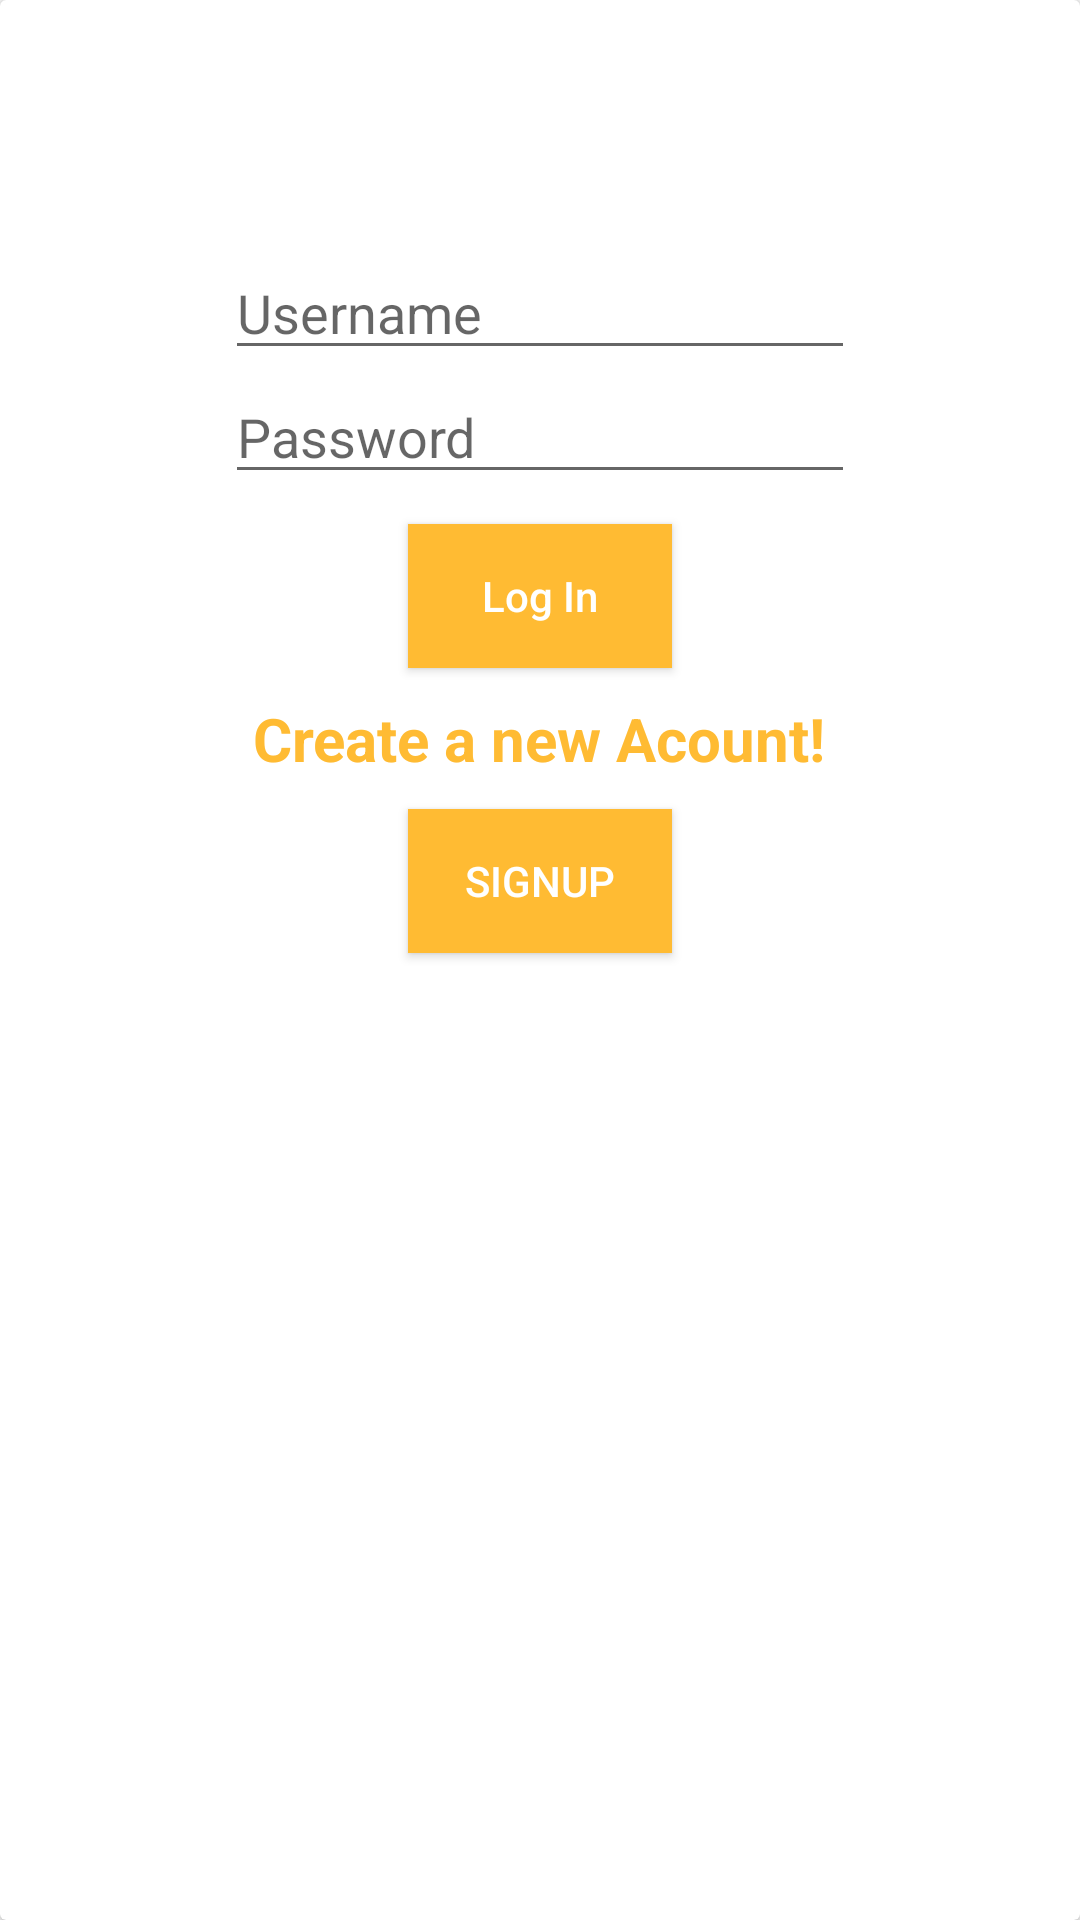

Android layout source for this screen:
<!-- AndroidManifest.xml: application theme Theme.AppCompat.Light.NoActionBar -->
<!-- res/layout/new_sign_in.xml -->
<?xml version="1.0" encoding="utf-8"?>

<androidx.cardview.widget.CardView xmlns:android="http://schemas.android.com/apk/res/android"
    android:layout_width="match_parent"
    android:layout_height="wrap_content">
    <LinearLayout
        android:layout_width="match_parent"
        android:layout_height="300dp"
        android:layout_marginTop="50dp"
        android:gravity="center"
        android:orientation="vertical">
        <EditText
            android:id="@+id/textUsername"
            android:layout_width="wrap_content"
            android:layout_height="wrap_content"
            android:ems="10"
            android:hint="Username"
            android:inputType="textPersonName"
            />

        <EditText
            android:id="@+id/textPassword"
            android:layout_width="wrap_content"
            android:layout_height="wrap_content"
            android:ems="10"
            android:hint="Password"
            android:inputType="textPassword"
            />
        <Button
            android:id="@+id/loginButton"
            android:textAllCaps="false"
            android:layout_marginTop="10dp"
            android:textColor="@color/colorWhite"
            android:background="@android:color/holo_orange_light"
            android:text="Log In"
            android:layout_width="wrap_content"
            android:layout_height="wrap_content"/>
        <TextView
            android:id="@+id/createnewac"
            android:layout_marginTop="10dp"
            android:textSize="20sp"
            android:textStyle="bold"
            android:textColor="@android:color/holo_orange_light"
            android:layout_gravity="center"
            android:text="Create a new Acount!"
            android:layout_width="wrap_content"
            android:layout_height="wrap_content"/>
        <Button
            android:layout_width="wrap_content"
            android:layout_height="wrap_content"
            android:id="@+id/signupButton"
            android:textColor="@color/colorWhite"
            android:background="@android:color/holo_orange_light"
            android:layout_below="@id/createnewac"
            android:layout_marginTop="10dp"
            android:text="SignUp"
            />
    </LinearLayout>

</androidx.cardview.widget.CardView>
<!-- resources referenced by this layout -->
<resources>
  <color name="colorWhite">#FFFFFF</color>
</resources>
